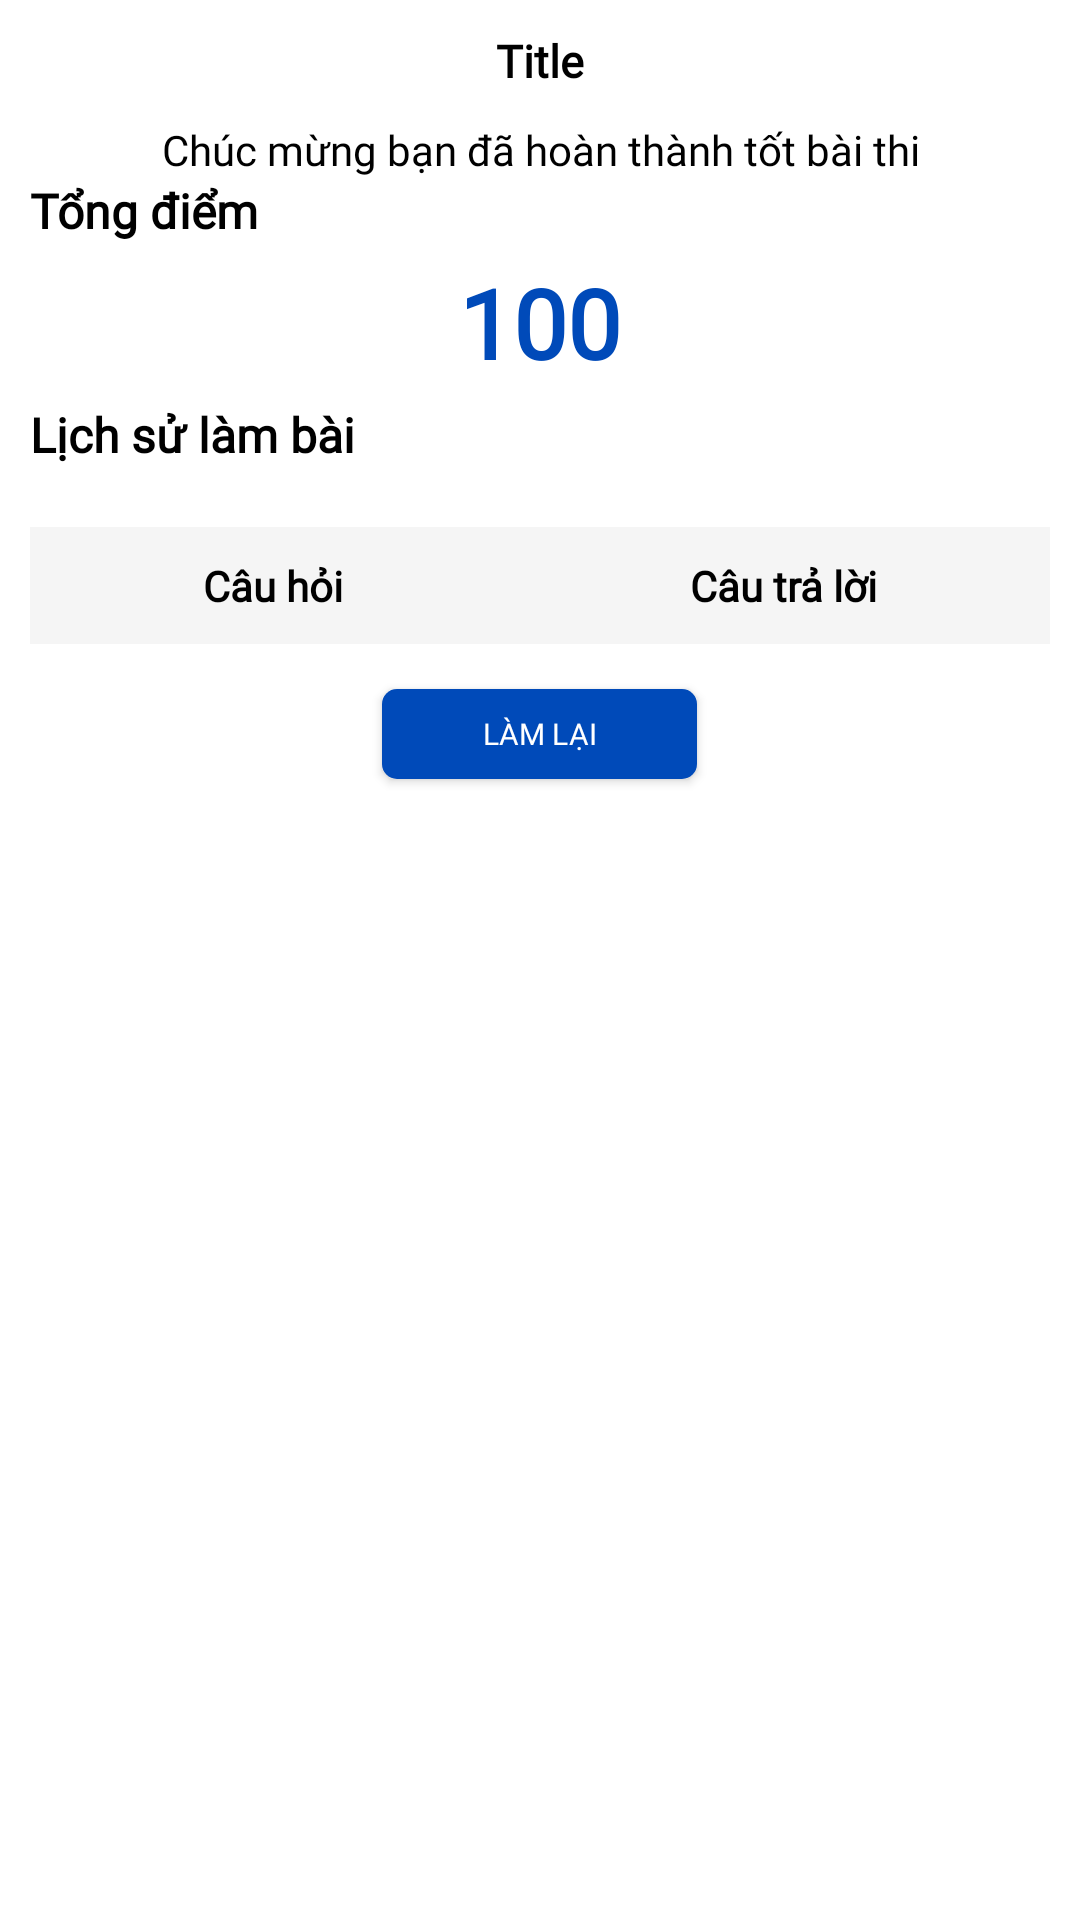

This screen was rendered from an Android layout file. Write that file and the resources it references.
<!-- AndroidManifest.xml: application theme Theme.LanguageAssistant -->
<!-- res/layout/fragment_multiple_choice_transcript.xml -->
<?xml version="1.0" encoding="utf-8"?>
<layout xmlns:android="http://schemas.android.com/apk/res/android"
    xmlns:tools="http://schemas.android.com/tools"
    xmlns:app="http://schemas.android.com/apk/res-auto">

    <data>
        <variable
            name="viewModel"
            type="com.iiex.languageassistant.viewmodels.MultipleChoiceFragViewModel" />

    </data>

    <FrameLayout
        android:layout_width="match_parent"
        android:layout_height="match_parent"
        tools:context=".ui.fragments.MultipleChoiceTranscriptFragment">

        <ScrollView
            android:layout_width="match_parent"
            android:layout_height="wrap_content"
            >
        <LinearLayout
            android:orientation="vertical"
            android:layout_width="match_parent"
            android:layout_height="match_parent">
            <TextView
                android:id="@+id/textViewTitle"
                android:textStyle="bold"
                android:layout_gravity="center"
                android:textSize="15sp"
                android:textColor="@color/black"
                android:layout_marginVertical="10dp"
                android:text="Title"
                android:fontFamily="@font/inter_bold"
                android:gravity="center"
                android:layout_width="match_parent"
                android:layout_height="wrap_content"/>
            <TextView
                android:text="@string/transcriptDescription"
                android:textSize="14sp"
                android:textColor="@color/black"
                android:gravity="center"
                android:fontFamily="@font/inter_regular"
                android:layout_width="match_parent"
                android:layout_height="wrap_content"/>
            <TextView
                android:textColor="@color/black"
                android:text="Tổng điểm"
                android:textStyle="bold"
                android:textSize="16sp"
                android:fontFamily="@font/inter_bold"
                android:layout_marginLeft="10dp"
                android:layout_width="match_parent"
                android:layout_height="wrap_content"/>
            <TextView
                android:id="@+id/textViewScore"
                android:text="100"
                android:textSize="32sp"
                android:textStyle="bold"
                android:fontFamily="@font/inter_bold"
                android:layout_gravity="center"
                android:layout_marginVertical="5dp"
                android:textColor="@color/blue_400"
                android:layout_width="wrap_content"
                android:layout_height="wrap_content"/>
            <TextView
                android:textColor="@color/black"
                android:text="@string/historydid"
                android:textStyle="bold"
                android:textSize="16sp"
                android:fontFamily="@font/inter_bold"
                android:layout_marginLeft="10dp"
                android:layout_width="match_parent"
                android:layout_height="wrap_content"/>
            <LinearLayout
                android:layout_marginHorizontal="10dp"
                android:layout_width="match_parent"
                android:layout_height="wrap_content"
                android:layout_marginTop="20dp"
                android:background="@color/black_200_2"
                android:orientation="horizontal">

                <TextView
                    android:text="@string/questionText"
                    style="@style/TextViewTitleRow" />

                <TextView
                    style="@style/TextViewTitleRow"
                    android:text="@string/answerText"
                   />
            </LinearLayout>

            <TableLayout
                android:id="@+id/tableLayout"
                android:layout_marginHorizontal="10dp"
                android:layout_width="match_parent"
                android:layout_height="wrap_content"
                android:stretchColumns="*">

                <androidx.recyclerview.widget.RecyclerView
                    android:id="@+id/recyclerView"
                    android:layout_width="match_parent"
                    android:layout_height="match_parent"
                    app:layoutManager="androidx.recyclerview.widget.LinearLayoutManager" />
            </TableLayout>
            <androidx.appcompat.widget.AppCompatButton
                android:id="@+id/buttonRedo"
                android:background="@drawable/style_round_btn_redo"
                android:text="@string/redo"
                android:textColor="@color/white"
                android:layout_width="105dp"
                android:textSize="10sp"
                android:fontFamily="@font/inter_bold"
                android:layout_gravity="center"
                android:layout_marginVertical="15dp"
                android:layout_height="30dp"/>
        </LinearLayout>
        </ScrollView>
    </FrameLayout>
</layout>
<!-- resources referenced by this layout -->
<resources>
  <color name="black">#FF000000</color>
  <color name="black_200_2">#05000000</color>
  <color name="blue_400">#004AB9</color>
  <color name="white">#FFFFFFFF</color>
  <!-- drawable style_round_btn_redo (drawable) -->
  <?xml version="1.0" encoding="utf-8"?>
  <selector xmlns:android="http://schemas.android.com/apk/res/android">
      <item>
          <shape android:shape="rectangle">
              <solid android:color="@color/blue_400"/>
              <corners android:radius="5dp"></corners>
          </shape>
      </item>
  </selector>
  <string name="answerText">Câu trả lời</string>
  <string name="historydid">Lịch sử làm bài</string>
  <string name="questionText">Câu hỏi</string>
  <string name="redo">Làm Lại</string>
  <string name="transcriptDescription">Chúc mừng bạn đã hoàn thành tốt bài thi</string>
  <style name="TextViewTitleRow" parent="Widget.AppCompat.TextView">
          <item name="android:layout_width">wrap_content</item>
          <item name="android:layout_height">wrap_content</item>
          <item name="android:layout_weight">1</item>
          <item name="android:background">@color/black_200_2</item>
          <item name="android:fontFamily">@font/roboto_medium</item>
          <item name="android:gravity">center</item>
          <item name="android:padding">10dp</item>
          <item name="android:paddingTop">30dp</item>
          <item name="android:textColor">@color/black</item>
          <item name="android:textSize">14sp</item>
          <item name="android:textStyle">bold</item>
      </style>
  <style name="Theme.LanguageAssistant" parent="Theme.MaterialComponents.Light.NoActionBar">
          
          <item name="colorPrimary">@color/purple_500</item>
          <item name="colorPrimaryVariant">@color/purple_700</item>
          <item name="colorOnPrimary">@color/white</item>
          
          <item name="colorSecondary">@color/teal_200</item>
          <item name="colorSecondaryVariant">@color/teal_700</item>
          <item name="colorOnSecondary">@color/black</item>
          
          <item name="android:statusBarColor">?attr/colorPrimaryVariant</item>
          
      </style>
  <color name="purple_500">#FF6200EE</color>
  <color name="purple_700">#FF3700B3</color>
  <color name="teal_200">#FF03DAC5</color>
  <color name="teal_700">#FF018786</color>
</resources>
